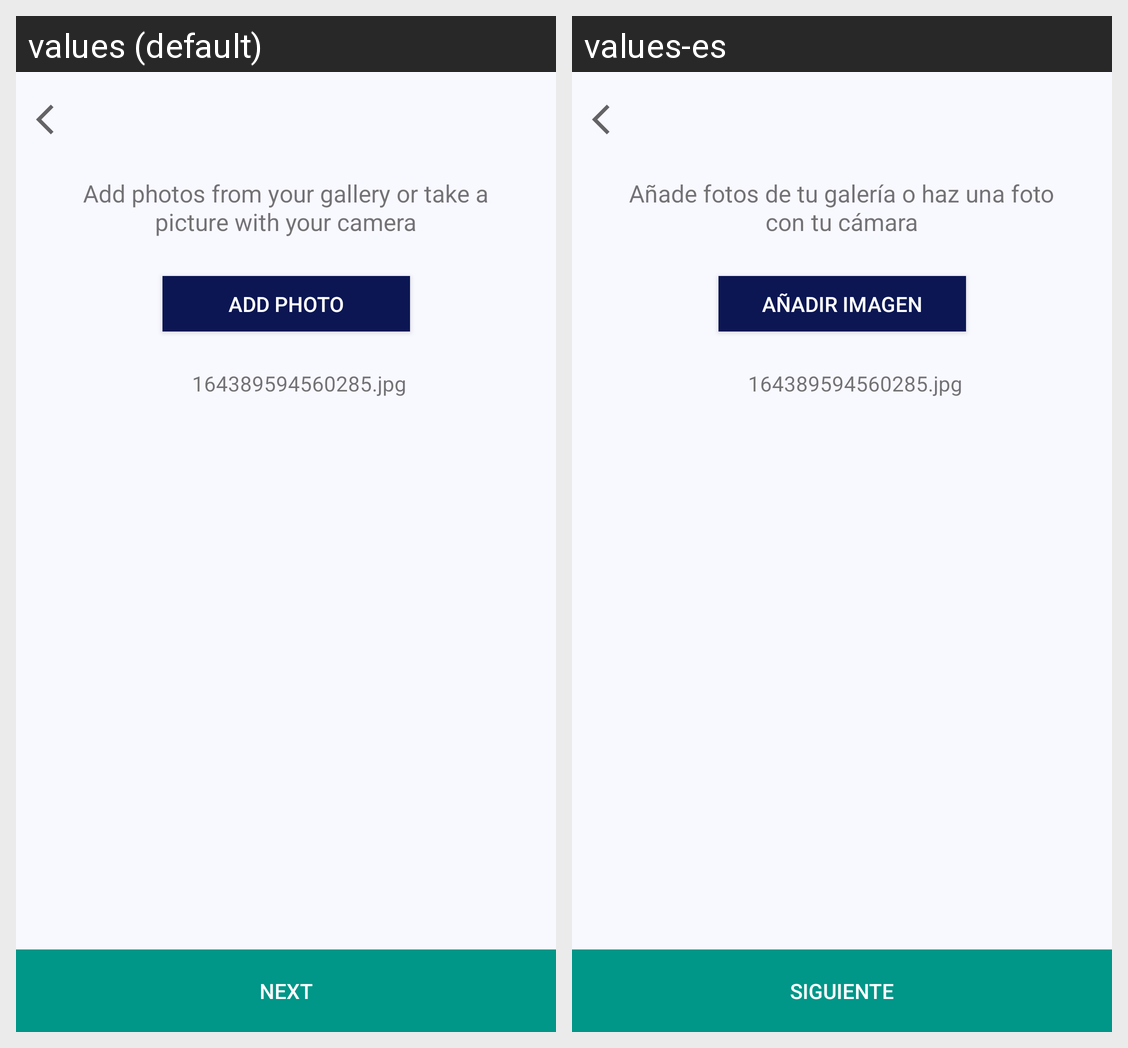

Translations of the strings shown on this Android screen, per locale in the grid:
Android screen res/layout/add_photos.xml rendered under 2 locales, left to right: values (default), values-es. Device: Nexus 5 (rendered at 1080×1920; each locale shown at half size, 540×960, under a caption strip naming it); theme AppTheme.
Strings drawn on this screen, with the default value and each locale's value (text and hints the layout hard-codes, and strings that could not be matched under every locale, appear in the picture but are not listed):

addPhoto
  values: Add photo
  values-es: Añadir imagen

defaultUploadedDescription
  values: 164389594560285.jpg
  values-es: 164389594560285.jpg

addPhotoDescription
  values: Add photos from your gallery or take a picture with your camera
  values-es: Añade fotos de tu galería o haz una foto con tu cámara

next
  values: Next
  values-es: Siguiente
